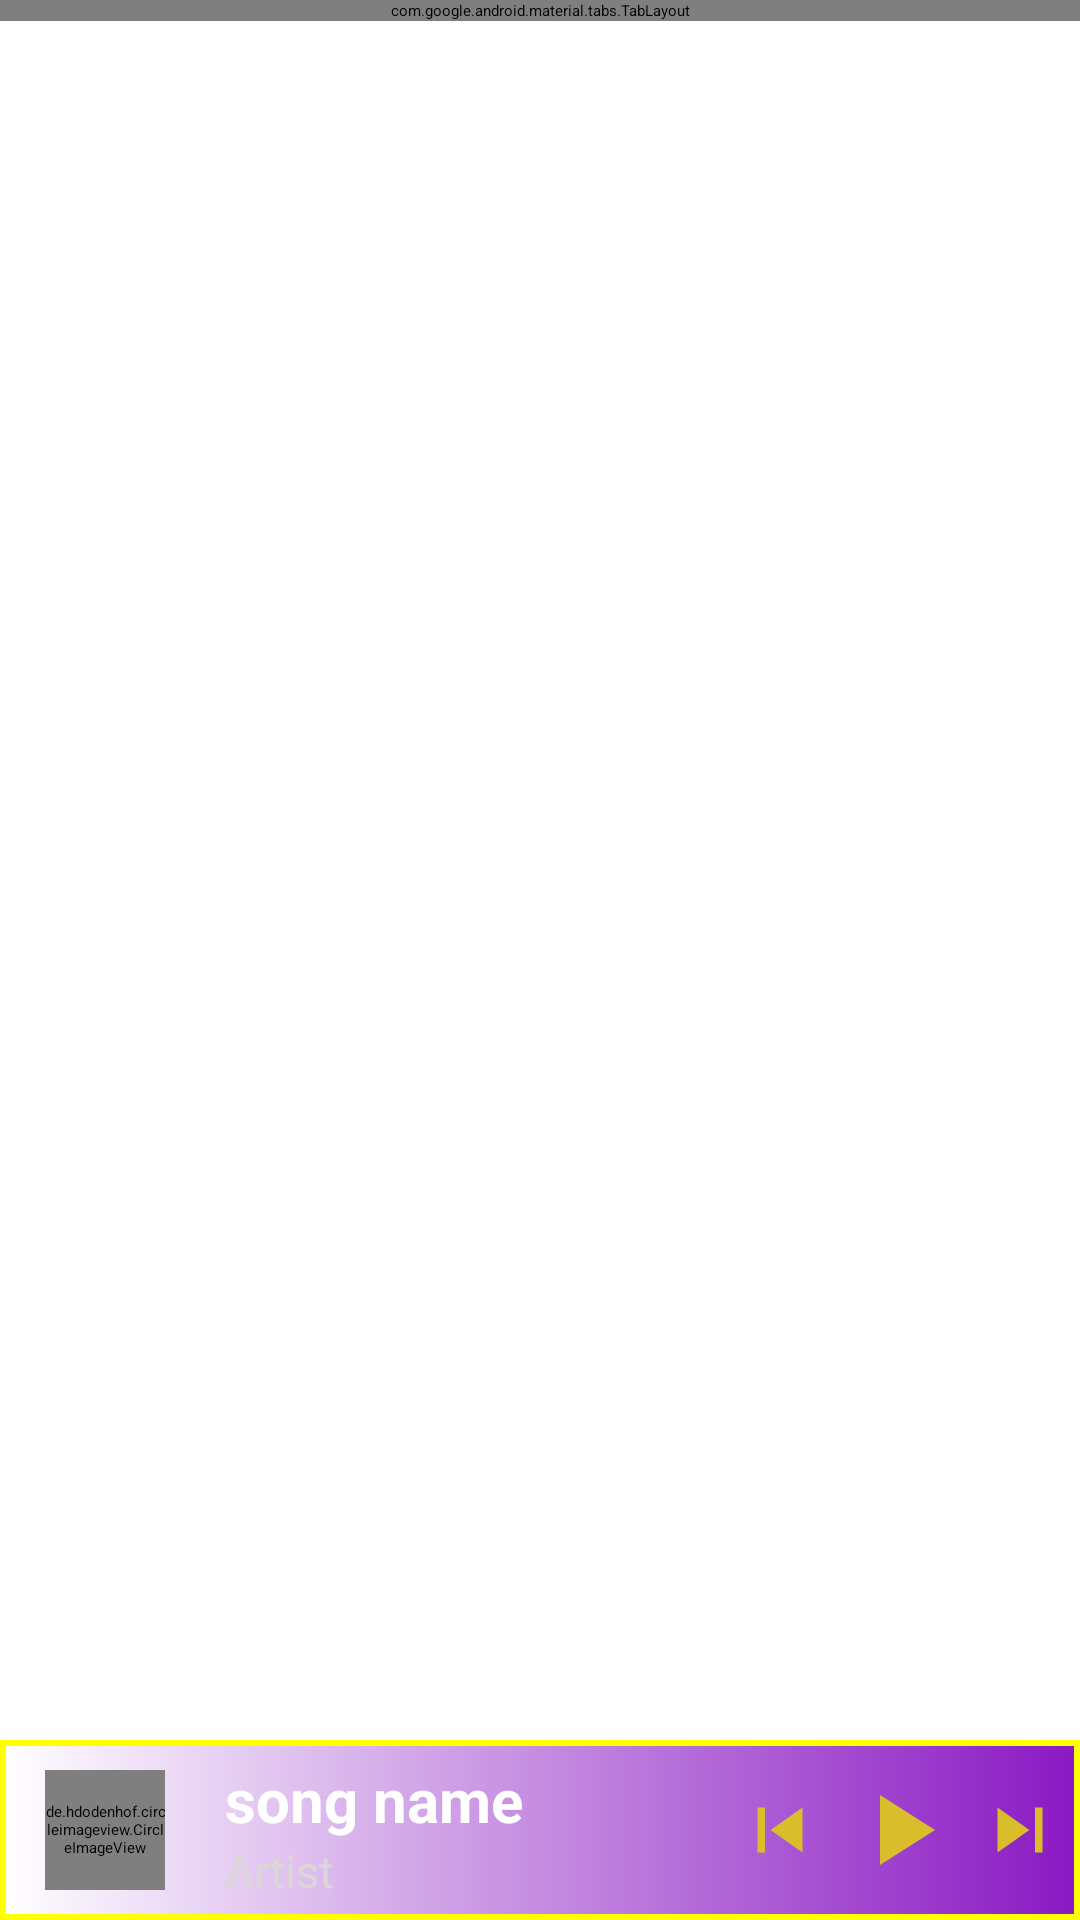

Android layout source for this screen:
<!-- AndroidManifest.xml: application theme Theme.JingMB3 -->
<!-- res/layout/fragment_my_music.xml -->
<?xml version="1.0" encoding="utf-8"?>
<RelativeLayout xmlns:android="http://schemas.android.com/apk/res/android"
    xmlns:tools="http://schemas.android.com/tools"
    xmlns:app="http://schemas.android.com/apk/res-auto"
    android:layout_width="match_parent"
    android:layout_height="match_parent"
    tools:context=".view.offline.fragment.MyMusic">

    <com.google.android.material.tabs.TabLayout
        android:id="@+id/tablayoutMyMS"
        android:layout_width="match_parent"
        android:layout_height="wrap_content"
        android:background="@android:color/transparent"
        android:hapticFeedbackEnabled="true"
        android:textAlignment="textEnd"
        app:tabIconTint="@color/custom_color_bottom_navi"
        app:tabIndicatorColor="#ff0"
        app:tabMode="scrollable"
        app:tabSelectedTextColor="#ff0"
        app:tabTextColor="@color/white" />

    <androidx.viewpager2.widget.ViewPager2
        android:id="@+id/viewpagerMyMusic"
        android:layout_width="match_parent"
        android:layout_height="match_parent"
        android:layout_above="@id/mini_play"
        android:layout_below="@id/tablayoutMyMS" />

    <LinearLayout
        android:id="@+id/mini_play"
        android:layout_width="match_parent"
        android:layout_height="60dp"
        android:layout_alignParentBottom="true"
        android:background="@drawable/bg_mini_play"
        android:orientation="horizontal">

        <de.hdodenhof.circleimageview.CircleImageView
            android:id="@+id/imgSongMini"
            android:layout_width="40dp"
            android:layout_height="40dp"
            android:layout_gravity="center_vertical"
            android:layout_marginLeft="15dp"
            android:src="@drawable/icon_music" />

        <LinearLayout
            android:layout_width="150dp"
            android:layout_height="wrap_content"
            android:layout_gravity="center_vertical"
            android:layout_marginLeft="20dp"
            android:layout_marginRight="20dp"
            android:orientation="vertical">

            <TextView
                android:id="@+id/mini_sName"
                android:layout_width="wrap_content"
                android:layout_height="wrap_content"
                android:ellipsize="marquee"
                android:marqueeRepeatLimit="marquee_forever"
                android:singleLine="true"
                android:text="song name"
                android:textColor="@color/white"
                android:textSize="20sp"
                android:textStyle="bold" />

            <TextView
                android:id="@+id/mini_artist"
                android:layout_width="wrap_content"
                android:layout_height="wrap_content"
                android:ellipsize="end"
                android:maxLines="1"
                android:text="Artist"
                android:textColor="#DCD6D6"
                android:textSize="15sp" />
        </LinearLayout>

        <ImageView
            android:id="@+id/prevBtnMini"
            android:layout_width="30dp"
            android:layout_height="30dp"
            android:layout_gravity="center_vertical"
            android:background="?attr/selectableItemBackgroundBorderless"
            android:clickable="true"
            android:src="@drawable/ic_previous_mini_play" />

        <ImageView
            android:id="@+id/playBtnMini"
            android:layout_width="40dp"
            android:layout_height="40dp"
            android:layout_gravity="center_vertical"
            android:layout_marginLeft="5dp"
            android:layout_marginRight="5dp"
            android:background="?attr/selectableItemBackgroundBorderless"
            android:clickable="true"
            android:src="@drawable/ic_play_mini" />

        <ImageView
            android:id="@+id/nextBtnMini"
            android:layout_width="30dp"
            android:layout_height="30dp"
            android:layout_gravity="center_vertical"
            android:background="?attr/selectableItemBackgroundBorderless"
            android:clickable="true"
            android:src="@drawable/ic_next_mini_play" />

    </LinearLayout>
</RelativeLayout>
<!-- resources referenced by this layout -->
<resources>
  <color name="white">#FFFFFFFF</color>
  <!-- drawable bg_mini_play (drawable) -->
  <?xml version="1.0" encoding="utf-8"?>
  <shape xmlns:android="http://schemas.android.com/apk/res/android">
     <stroke android:color="#ff0"
         android:width="2dp"/>
      <gradient android:endColor="#8A19C3"/>
  </shape>
  <!-- drawable ic_next_mini_play (drawable) -->
  <vector android:autoMirrored="true" android:height="24dp"
      android:tint="#D9BD2A" android:viewportHeight="24"
      android:viewportWidth="24" android:width="24dp" xmlns:android="http://schemas.android.com/apk/res/android">
      <path android:fillColor="@android:color/white" android:pathData="M6,18l8.5,-6L6,6v12zM16,6v12h2V6h-2z"/>
  </vector>
  <!-- drawable ic_play_mini (drawable) -->
  <vector android:autoMirrored="true" android:height="24dp"
      android:tint="#D9BD2A" android:viewportHeight="24"
      android:viewportWidth="24" android:width="24dp" xmlns:android="http://schemas.android.com/apk/res/android">
      <path android:fillColor="@android:color/white" android:pathData="M8,5v14l11,-7z"/>
  </vector>
  <!-- drawable ic_previous_mini_play (drawable) -->
  <vector android:autoMirrored="true" android:height="24dp"
      android:tint="#D9BD2A" android:viewportHeight="24"
      android:viewportWidth="24" android:width="24dp" xmlns:android="http://schemas.android.com/apk/res/android">
      <path android:fillColor="@android:color/white" android:pathData="M6,6h2v12L6,18zM9.5,12l8.5,6L18,6z"/>
  </vector>
  <style name="Theme.JingMB3" parent="Theme.MaterialComponents.DayNight.DarkActionBar">
          
          <item name="colorPrimary">@color/purple_200</item>
          <item name="colorPrimaryVariant">@color/purple_700</item>
          <item name="colorOnPrimary">@color/black</item>
          
          <item name="colorSecondary">@color/teal_200</item>
          <item name="colorSecondaryVariant">@color/teal_200</item>
          <item name="colorOnSecondary">@color/black</item>
          
          <item name="android:statusBarColor" tools:targetApi="l">?attr/colorPrimaryVariant</item>
          
      </style>
  <color name="purple_200">#FFBB86FC</color>
  <color name="purple_700">#FF3700B3</color>
  <color name="black">#FF000000</color>
  <color name="teal_200">#FF03DAC5</color>
</resources>
